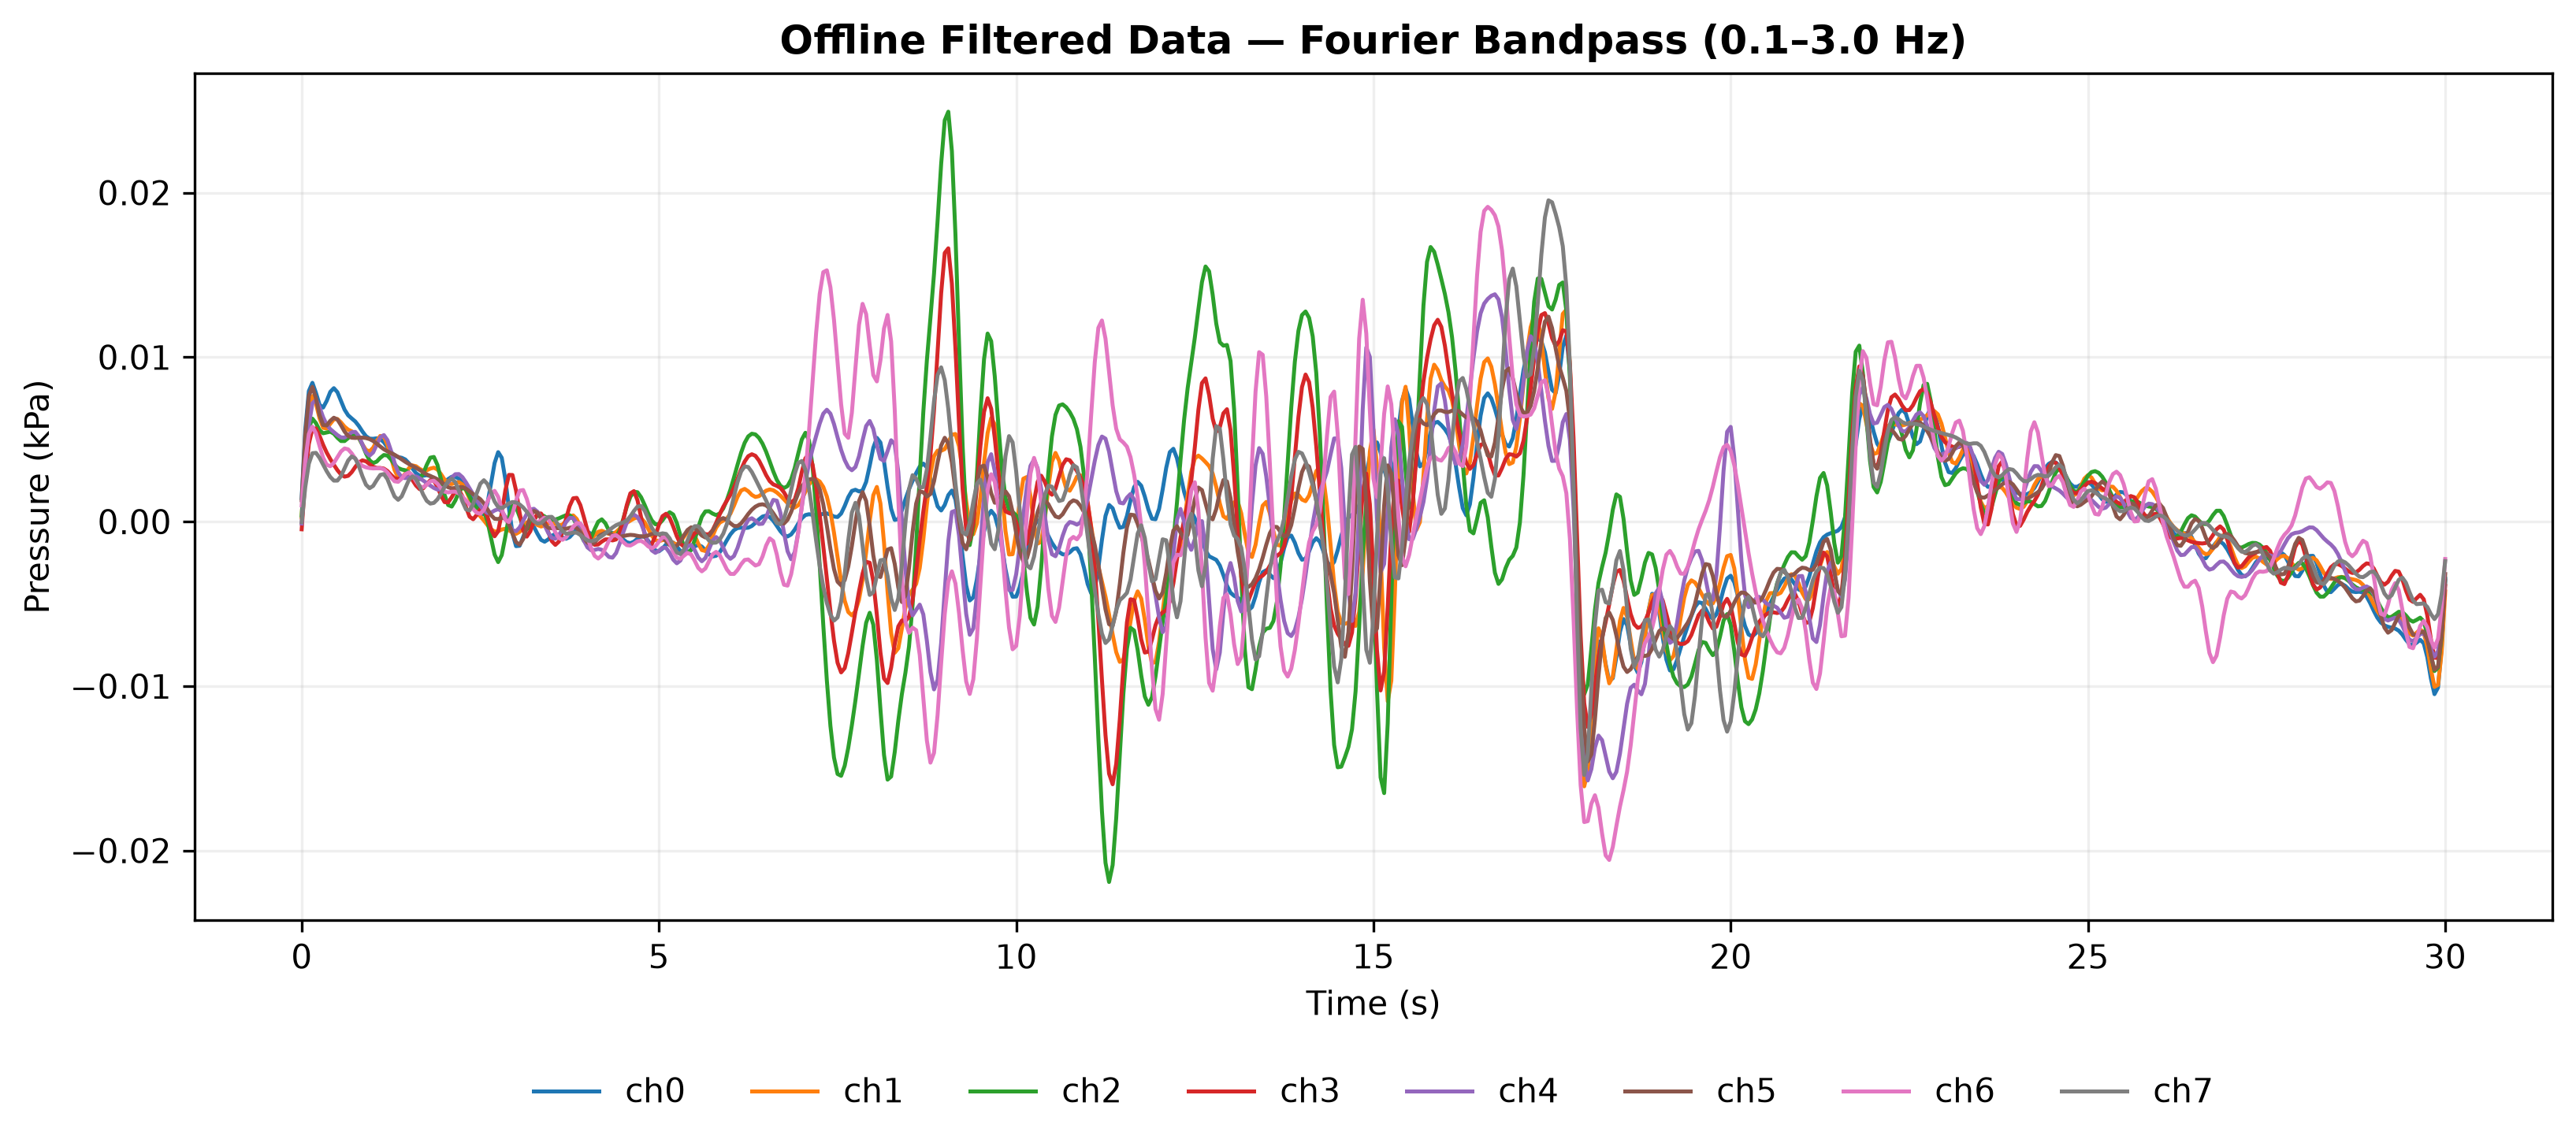

The file beside this chart, header and first rows:
time_s, ch0_kPa, ch1_kPa, ch2_kPa, ch3_kPa, ch4_kPa, ch5_kPa, ch6_kPa, ch7_kPa
0.0, 0.001422, 0.0002568, 0.0003637, -0.0004683, -0.0001154, 0.001299, 0.0009835, -2.7787336987981936e-05
0.05, 0.005564, 0.004288, 0.003708, 0.002629, 0.003288, 0.005259, 0.003703, 0.002091
0.1, 0.007934, 0.006838, 0.005686, 0.004723, 0.005853, 0.007639, 0.005325, 0.003522
0.15, 0.008438, 0.007634, 0.006259, 0.005646, 0.00719, 0.008191, 0.005771, 0.004157
0.2, 0.00782, 0.007165, 0.005985, 0.005663, 0.007405, 0.007492, 0.005366, 0.00418
0.25, 0.007098, 0.006285, 0.005554, 0.005217, 0.006955, 0.006478, 0.004598, 0.003875
0.3, 0.006931, 0.005702, 0.005369, 0.00467, 0.006348, 0.00587, 0.003883, 0.003467
0.35, 0.007339, 0.005656, 0.005418, 0.004195, 0.005891, 0.005845, 0.003454, 0.003062
0.4, 0.007886, 0.005947, 0.005467, 0.003804, 0.005623, 0.006125, 0.003368, 0.002713
0.45, 0.008112, 0.006216, 0.005345, 0.003454, 0.005438, 0.006315, 0.003566, 0.002492
0.5, 0.007867, 0.006238, 0.005096, 0.003127, 0.005258, 0.006208, 0.00392, 0.002493
0.55, 0.007333, 0.006033, 0.004898, 0.002865, 0.005117, 0.005862, 0.004264, 0.002766
0.6, 0.006807, 0.005771, 0.004897, 0.002733, 0.005109, 0.005476, 0.004448, 0.003238
0.65, 0.006465, 0.005592, 0.005076, 0.002783, 0.005253, 0.00521, 0.004395, 0.003714
0.7, 0.006272, 0.005492, 0.00528, 0.003005, 0.005434, 0.005099, 0.004146, 0.003961
0.75, 0.006087, 0.005354, 0.005324, 0.00332, 0.005455, 0.005086, 0.003826, 0.003838
0.8, 0.005813, 0.005079, 0.005107, 0.003597, 0.005188, 0.005102, 0.003556, 0.003374
0.85, 0.005477, 0.004692, 0.004663, 0.003723, 0.004695, 0.005104, 0.003388, 0.002756
0.9, 0.00519, 0.004359, 0.004139, 0.003665, 0.004213, 0.00508, 0.0033, 0.002242
0.95, 0.005044, 0.004268, 0.003724, 0.003494, 0.004011, 0.005016, 0.003253, 0.002031
1.0, 0.005034, 0.00449, 0.003556, 0.003333, 0.004205, 0.004903, 0.003233, 0.002169
1.05, 0.005065, 0.004895, 0.003648, 0.003262, 0.004675, 0.004743, 0.003242, 0.002521
1.1, 0.005017, 0.005209, 0.003877, 0.003258, 0.005125, 0.004563, 0.00325, 0.00284
1.15, 0.004827, 0.005165, 0.004048, 0.003222, 0.005261, 0.0044, 0.003183, 0.002889
1.2, 0.004528, 0.004676, 0.004017, 0.003075, 0.004956, 0.004272, 0.002983, 0.002581
1.25, 0.004223, 0.003894, 0.003783, 0.002841, 0.00431, 0.004169, 0.00269, 0.002035
1.3, 0.004012, 0.003132, 0.003478, 0.002638, 0.003573, 0.004063, 0.002451, 0.001525
1.35, 0.003921, 0.002682, 0.003257, 0.002585, 0.002992, 0.003932, 0.002418, 0.001325
1.4, 0.003879, 0.002652, 0.003167, 0.002684, 0.002693, 0.003783, 0.002614, 0.001538
1.45, 0.003777, 0.002924, 0.003122, 0.002801, 0.002641, 0.003635, 0.002882, 0.002034
1.5, 0.003548, 0.003249, 0.002998, 0.002769, 0.00271, 0.003505, 0.002991, 0.002528
1.55, 0.003231, 0.003415, 0.002772, 0.002528, 0.002766, 0.00339, 0.002819, 0.002748
1.6, 0.002945, 0.003366, 0.002569, 0.002192, 0.002742, 0.003273, 0.002459, 0.00259
1.65, 0.002796, 0.003207, 0.002585, 0.001975, 0.00264, 0.003141, 0.00215, 0.002153
1.7, 0.002789, 0.003096, 0.002915, 0.002021, 0.002498, 0.003, 0.002084, 0.001648
1.75, 0.002821, 0.003117, 0.003446, 0.002278, 0.002344, 0.002871, 0.002248, 0.001264
1.8, 0.00277, 0.003223, 0.003886, 0.002516, 0.002189, 0.002769, 0.00245, 0.001094
1.85, 0.002604, 0.003278, 0.003931, 0.002486, 0.002045, 0.002681, 0.002485, 0.001137
1.9, 0.002409, 0.003165, 0.003447, 0.002114, 0.001947, 0.002573, 0.002301, 0.001355
1.95, 0.002321, 0.002883, 0.002566, 0.001577, 0.001953, 0.002421, 0.002021, 0.001704
2.0, 0.002401, 0.002552, 0.001627, 0.001185, 0.002102, 0.002241, 0.00182, 0.002117
2.05, 0.002583, 0.002326, 0.001007, 0.001168, 0.002376, 0.002089, 0.001774, 0.002471
2.1, 0.002725, 0.002284, 0.0009145, 0.001489, 0.002678, 0.002021, 0.001816, 0.002606
2.15, 0.002728, 0.002363, 0.001279, 0.001858, 0.00288, 0.002044, 0.001819, 0.002399
2.2, 0.002602, 0.002402, 0.001788, 0.001925, 0.002889, 0.002098, 0.001712, 0.001872
2.25, 0.002423, 0.002254, 0.002075, 0.001538, 0.002699, 0.002099, 0.001515, 0.001219
2.3, 0.002225, 0.001886, 0.001952, 0.0008684, 0.002379, 0.002002, 0.001279, 0.0007403
2.35, 0.001948, 0.001398, 0.001518, 0.0002977, 0.002017, 0.001835, 0.001027, 0.0006789
2.4, 0.001505, 0.000935, 0.001067, 0.0001429, 0.001659, 0.001666, 0.0007615, 0.001074
2.45, 0.0009295, 0.0005831, 0.0008344, 0.000408, 0.001308, 0.001522, 0.0005347, 0.001727
2.5, 0.00046, 0.0003199, 0.0007816, 0.0007634, 0.0009648, 0.001362, 0.0004772, 0.002303
2.55, 0.0004456, 6.727323348766195e-05, 0.0006099, 0.0007863, 0.0006773, 0.001111, 0.0007116, 0.002516
2.6, 0.001106, -0.0002125, 1.767550773310171e-05, 0.0003004, 0.0005235, 0.0007568, 0.001205, 0.002287
2.65, 0.002311, -0.0004673, -0.0009898, -0.0004421, 0.0005433, 0.0003957, 0.001706, 0.001763
2.7, 0.003562, -0.0006027, -0.002006, -0.0008928, 0.0006736, 0.0001733, 0.001868, 0.001219
2.75, 0.004223, -0.0005822, -0.002463, -0.0005849, 0.0007573, 0.0001545, 0.001504, 0.0008823
2.8, 0.003879, -0.0004815, -0.002037, 0.0005073, 0.0006412, 0.0002345, 0.0007713, 0.0008221
2.85, 0.00258, -0.0004359, -0.0009179, 0.001892, 0.0002912, 0.0001904, 0.0001141, 0.0009489
2.9, 0.0008277, -0.0005213, 0.0002891, 0.002839, -0.000166, -0.0001445, -2.9070450697862434e-05, 0.001109
2.95, -0.0006971, -0.0006767, 0.000967, 0.002833, -0.0005154, -0.0007166, 0.0004574, 0.00119
... 541 more rows
